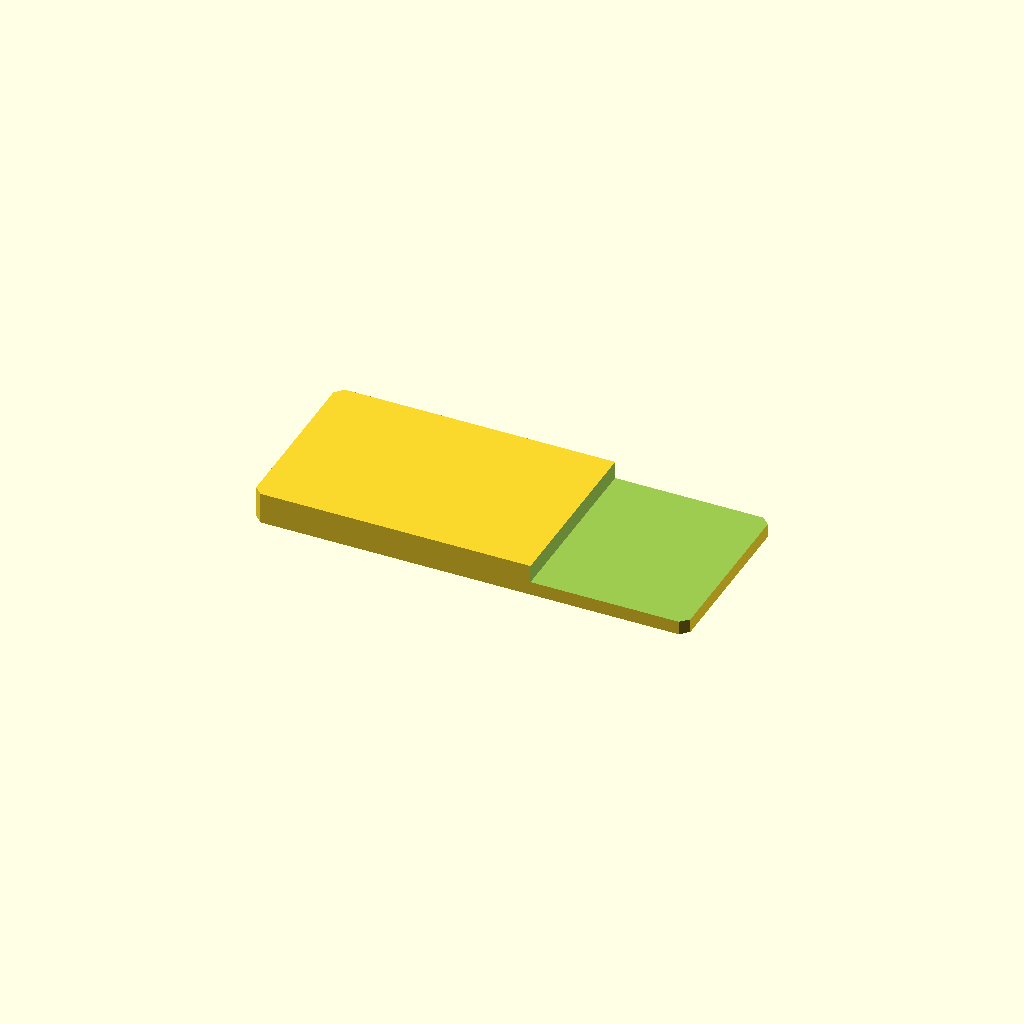
Cell 1: rendered with the file's own defaults.
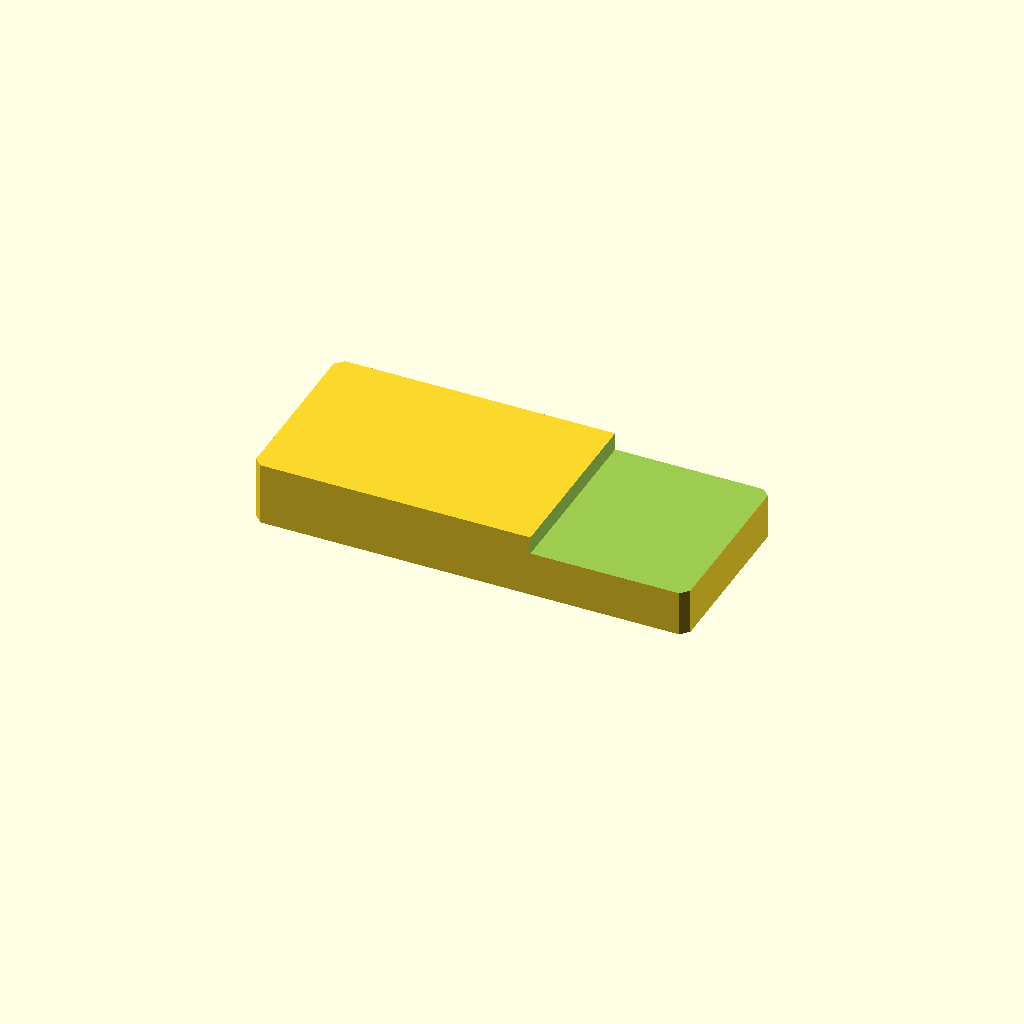
Cell 2: the same model with plate_t = 16.
All cells are drawn from one camera (rotation 55°, 0°, 25°, orthographic, colour scheme Cornfield), so only the parameter changes between them.
OpenSCAD source file optional_data/data/sketch2/steppedbars/part_0059.scad:
$fn = 32;

// ----------------------------------------------------------------------
// Stepped bar: endstep, 110 x 46 x 8/3.5 mm
// ----------------------------------------------------------------------

// --- parameters (mm) ---
bar_l = 110;              // bar length, X
bar_w = 46;               // bar width, Y
plate_t = 8;              // thickness of the thick zone, Z
thin_t = 3.5;             // thickness of the thin zone
corner_c = 2;             // corner chamfer of the bar
step_cut = 4.5;           // material removed from the thin zone
step_x = 70.4;            // step position from the left end
depth_1 = 4.5;            // depth of cut 1 from the top face

profile = [[2, 0], [108, 0], [110, 2], [110, 44], [108, 46], [2, 46], [0, 44], [0, 2]];  // primary outline, 8 points, counter clockwise
void_1 = [[70.4, -1], [111, -1], [111, 47], [70.4, 47]];  // thin zone beyond the step, 4 points

// --- the one profile operation ---
difference() {
  linear_extrude(height = plate_t) polygon(points = profile);
  translate([0, 0, plate_t - depth_1])
    linear_extrude(height = depth_1 + 1) polygon(points = void_1);
}
Parameter table extracted from the source (name, type, default, range or options):
bar_l: number, default 110
bar_w: number, default 46
plate_t: number, default 8
thin_t: number, default 3.5
corner_c: number, default 2
step_cut: number, default 4.5
step_x: number, default 70.4
depth_1: number, default 4.5
